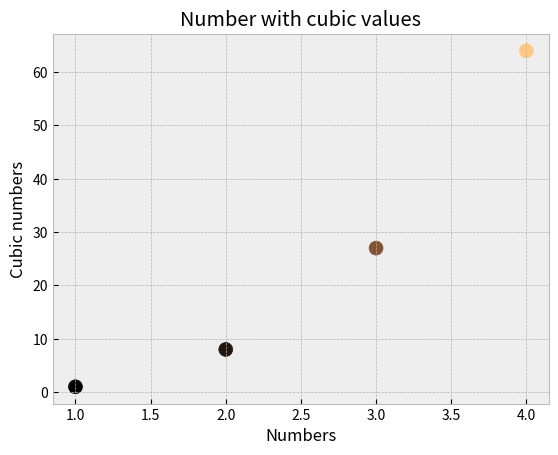

Source code (Python):
import matplotlib.pyplot as plt

x_values = list(range(1,5))
y_values = [x**3 for x in x_values]
plt.style.use('bmh')
#print(plt.style.available)
fig, ax = plt.subplots()
ax.set_xlabel("Numbers")
ax.set_ylabel("Cubic numbers")
ax.set_title("Number with cubic values")
ax.scatter(x_values,y_values, c=y_values,cmap = "copper",s=100)

plt.show()